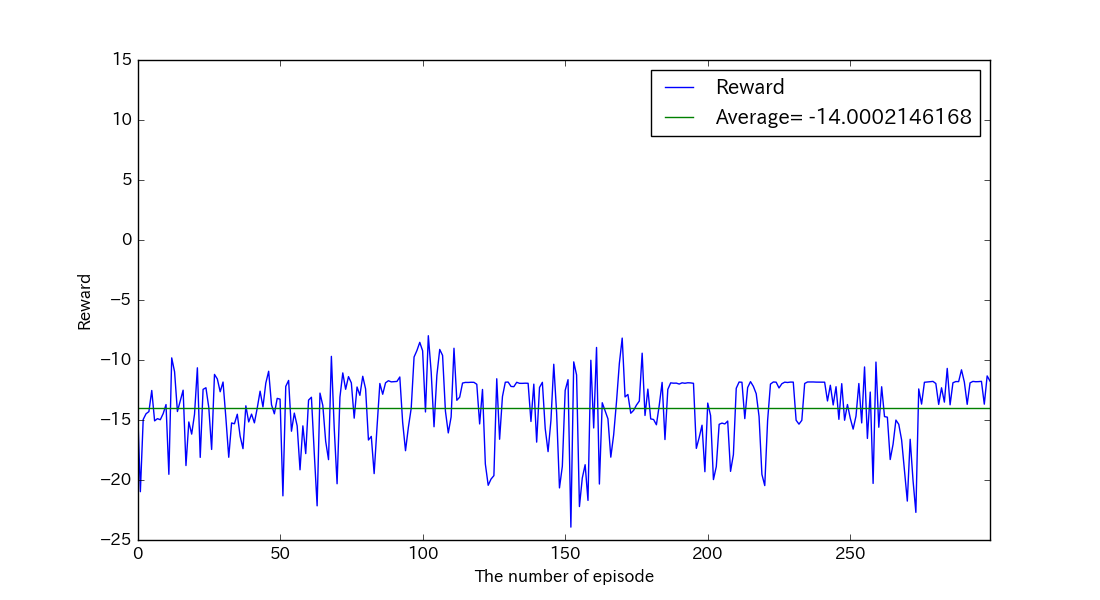

The data file committed next to this chart (first rows):
, reward, succeeds
0, -13.76, False
1, -20.97, False
2, -14.95, False
3, -14.48, False
4, -14.3, False
5, -12.54, False
6, -15.07, False
7, -14.89, False
8, -14.98, False
9, -14.47, False
10, -13.71, False
11, -19.53, False
12, -9.824, False
13, -10.98, False
14, -14.29, False
15, -13.42, False
16, -12.52, False
17, -18.8, False
18, -15.16, False
19, -16.18, False
20, -14.52, False
21, -10.65, False
22, -18.11, False
23, -12.45, False
24, -12.31, False
25, -13.95, False
26, -17.45, False
27, -11.2, False
28, -11.58, False
29, -12.64, False
30, -11.84, False
31, -14.83, False
32, -18.11, False
33, -15.25, False
34, -15.31, False
35, -14.52, False
36, -16.35, False
37, -17.39, False
38, -13.82, False
39, -15.16, False
40, -14.51, False
41, -15.24, False
42, -14, False
43, -12.6, False
44, -13.91, False
45, -11.93, False
46, -10.94, False
47, -13.73, False
48, -14.49, False
49, -13.2, False
50, -13.26, False
51, -21.32, False
52, -12.2, False
53, -11.7, False
54, -15.93, False
55, -14.43, False
56, -15.49, False
57, -19.15, False
58, -15.49, False
59, -17.8, False
... 240 more rows
